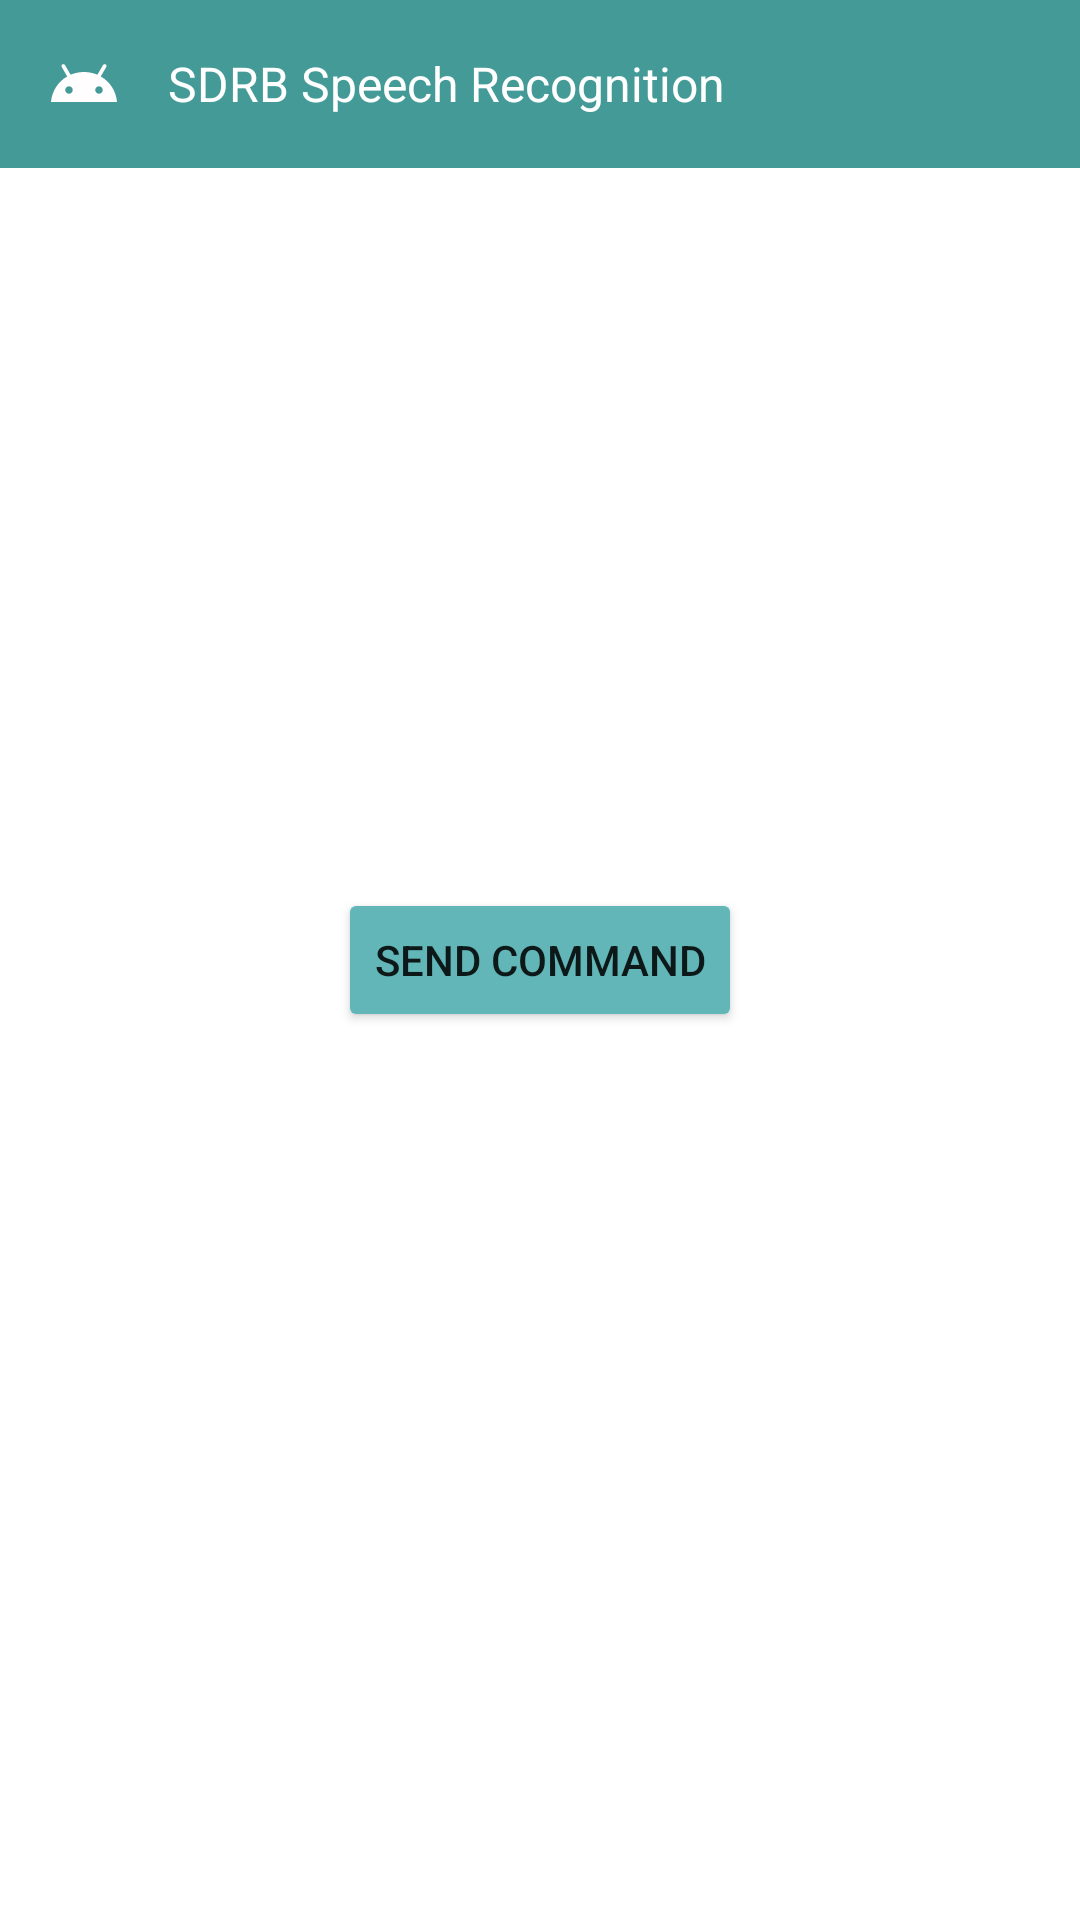

Write the Android layout XML for this screen, with the resource values it uses.
<!-- AndroidManifest.xml: application theme Theme.BluetoothAPP -->
<!-- res/layout/activity_robot_on.xml -->
<?xml version="1.0" encoding="utf-8"?>
<androidx.constraintlayout.widget.ConstraintLayout xmlns:android="http://schemas.android.com/apk/res/android"
    xmlns:app="http://schemas.android.com/apk/res-auto"
    xmlns:tools="http://schemas.android.com/tools"
    android:layout_width="match_parent"
    android:layout_height="match_parent"
    android:id="@+id/layoutOn"
    tools:context=".RobotOn">
    <include layout="@layout/toolbar"/>

    <Button
        android:id="@+id/button"
        android:layout_width="wrap_content"
        android:layout_height="wrap_content"
        android:text="Send Command"
        app:backgroundTint="@color/background"
        app:layout_constraintBottom_toBottomOf="parent"
        app:layout_constraintLeft_toLeftOf="parent"
        app:layout_constraintRight_toRightOf="parent"
        app:layout_constraintTop_toTopOf="parent" />

</androidx.constraintlayout.widget.ConstraintLayout>
<!-- res/layout/toolbar.xml (included above) -->
<?xml version="1.0" encoding="utf-8"?>
<RelativeLayout xmlns:android="http://schemas.android.com/apk/res/android"

    xmlns:tools="http://schemas.android.com/tools"
    android:layout_width="match_parent"
    android:layout_height="wrap_content"

    android:background="@color/myblue">

    <RelativeLayout
        android:layout_width="match_parent"
        android:layout_height="wrap_content"
        android:padding="16dp">

        <ImageView
            android:layout_width="wrap_content"
            android:layout_height="wrap_content"
            android:src="@drawable/ic_baseline_android_24"
            android:layout_centerVertical="true"
            android:id="@+id/left_icon"/>

    <TextView
        android:layout_width="wrap_content"
        android:layout_height="wrap_content"
        android:layout_toEndOf="@id/left_icon"
        android:text="SDRB Speech Recognition"
        android:textColor="@color/white"
        android:textSize="16sp"
        android:layout_centerVertical="true"
        android:layout_marginStart="16dp"

        />





       </RelativeLayout>

    </RelativeLayout>
<!-- resources referenced by this layout -->
<resources>
  <color name="background">#62B6B7</color>
  <color name="myblue">#439A97</color>
  <color name="white">#fff</color>
  <!-- drawable ic_baseline_android_24 (drawable) -->
  <vector android:height="24dp" android:tint="#FFFDFD"
      android:viewportHeight="24" android:viewportWidth="24"
      android:width="24dp" xmlns:android="http://schemas.android.com/apk/res/android">
      <path android:fillColor="@android:color/white" android:pathData="M17.6,9.48l1.84,-3.18c0.16,-0.31 0.04,-0.69 -0.26,-0.85c-0.29,-0.15 -0.65,-0.06 -0.83,0.22l-1.88,3.24c-2.86,-1.21 -6.08,-1.21 -8.94,0L5.65,5.67c-0.19,-0.29 -0.58,-0.38 -0.87,-0.2C4.5,5.65 4.41,6.01 4.56,6.3L6.4,9.48C3.3,11.25 1.28,14.44 1,18h22C22.72,14.44 20.7,11.25 17.6,9.48zM7,15.25c-0.69,0 -1.25,-0.56 -1.25,-1.25c0,-0.69 0.56,-1.25 1.25,-1.25S8.25,13.31 8.25,14C8.25,14.69 7.69,15.25 7,15.25zM17,15.25c-0.69,0 -1.25,-0.56 -1.25,-1.25c0,-0.69 0.56,-1.25 1.25,-1.25s1.25,0.56 1.25,1.25C18.25,14.69 17.69,15.25 17,15.25z"/>
  </vector>
  <style name="Theme.BluetoothAPP" parent="Theme.MaterialComponents.DayNight.NoActionBar">
          
          <item name="colorPrimary">@color/purple_500</item>
          <item name="colorPrimaryVariant">@color/purple_700</item>
          <item name="colorOnPrimary">@color/white</item>
          
          <item name="colorSecondary">@color/teal_200</item>
          <item name="colorSecondaryVariant">@color/teal_700</item>
          <item name="colorOnSecondary">@color/black</item>
          
          <item name="android:statusBarColor" tools:targetApi="l">?attr/colorPrimaryVariant</item>
          
      </style>
  <color name="purple_500">#FF6200EE</color>
  <color name="purple_700">#FF3700B3</color>
  <color name="teal_200">#FF03DAC5</color>
  <color name="teal_700">#FF018786</color>
  <color name="black">#FF000000</color>
</resources>
